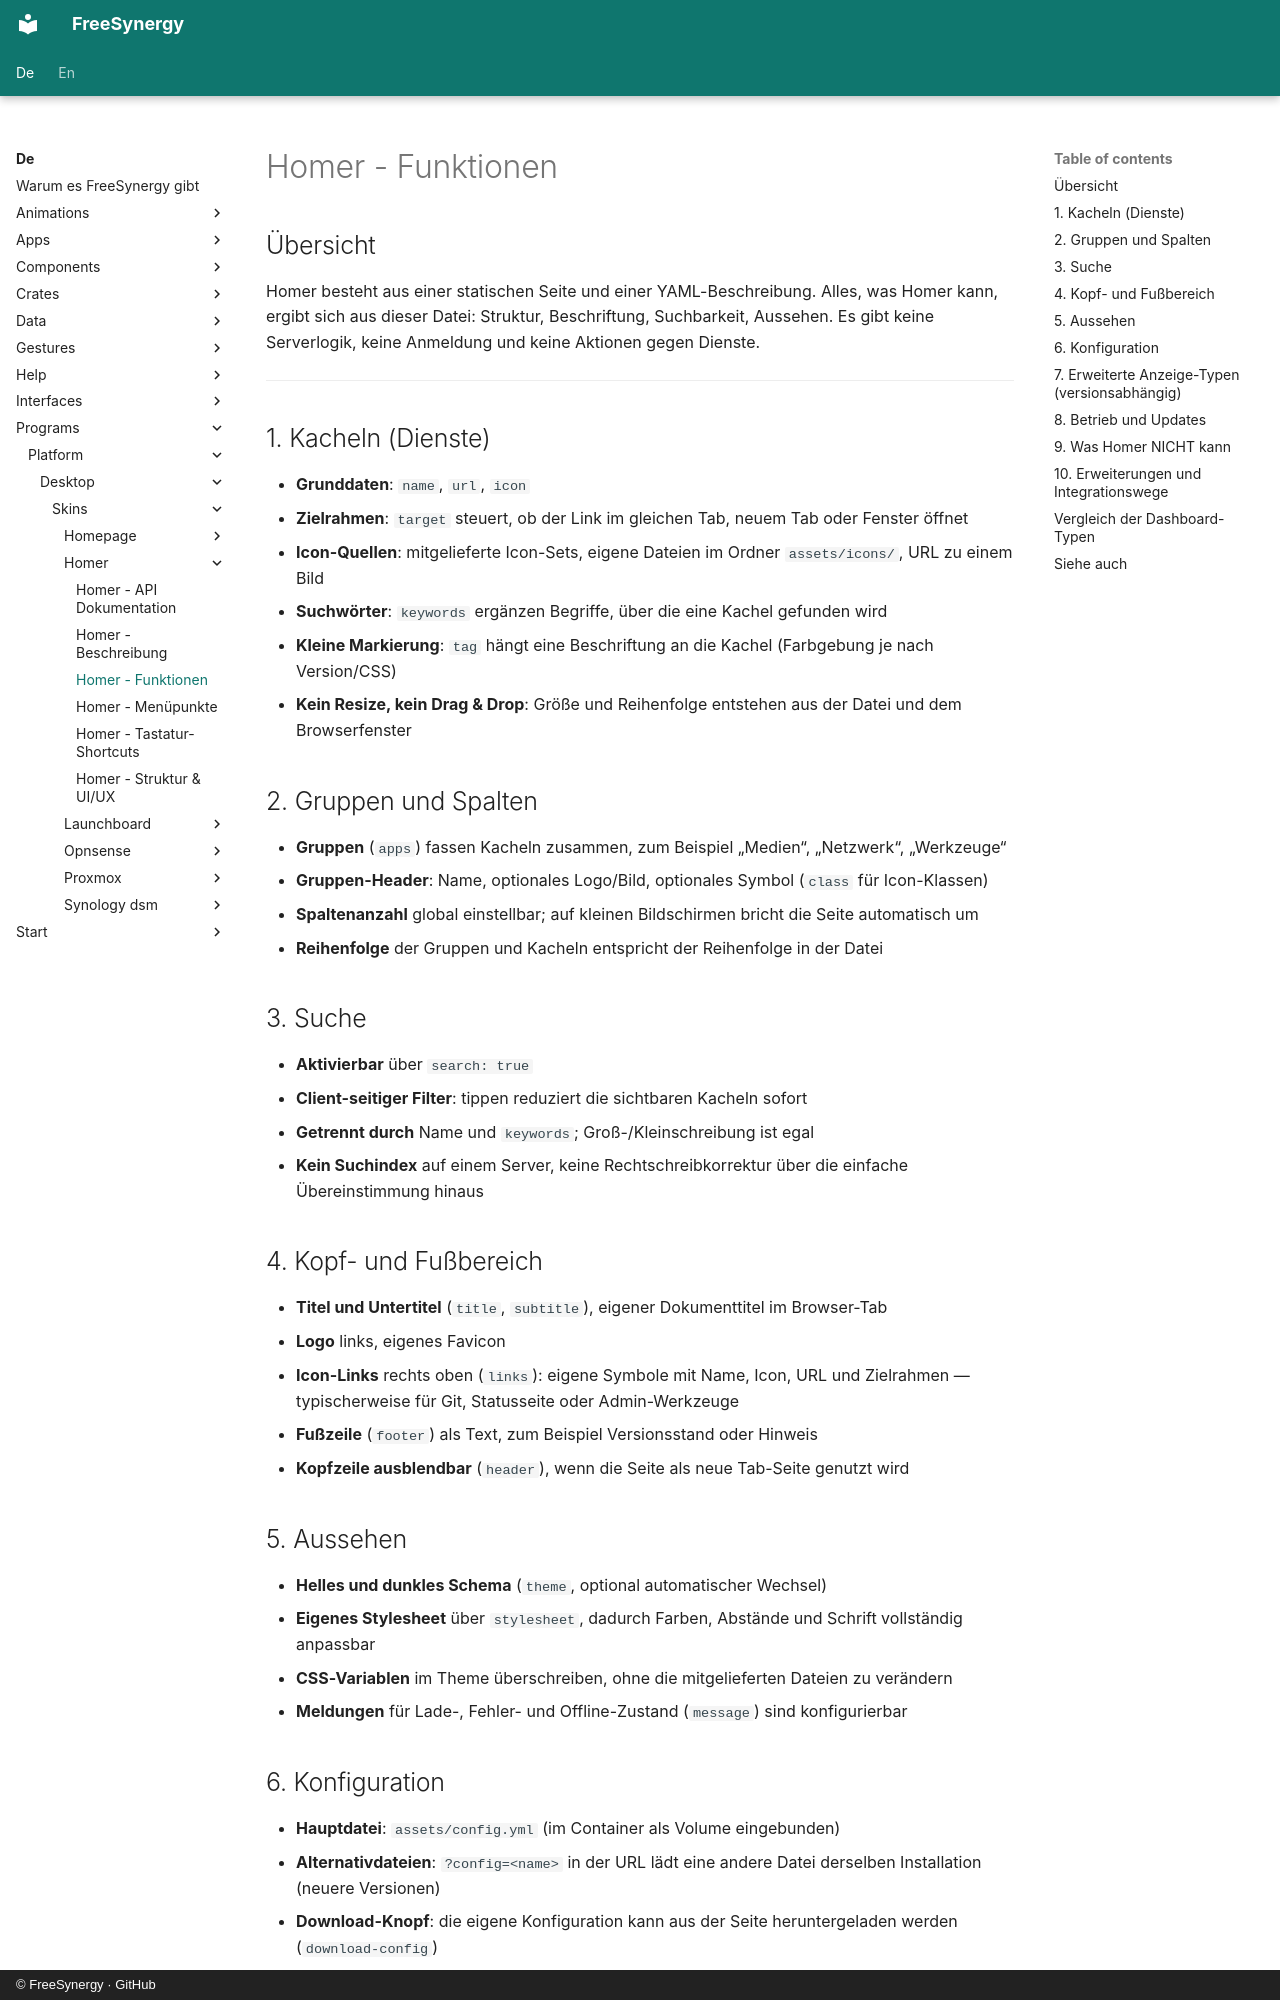

repository: FreeSynergy/fs-documentation · page: de/programs/platform/desktop/skins/homer/features/index.html · generator: mkdocs · copyright: © FreeSynergy · GitHub

# Homer - Funktionen

## Übersicht

Homer besteht aus einer statischen Seite und einer YAML-Beschreibung. Alles, was Homer kann, ergibt sich aus dieser Datei: Struktur, Beschriftung, Suchbarkeit, Aussehen. Es gibt keine Serverlogik, keine Anmeldung und keine Aktionen gegen Dienste.

---

## 1. Kacheln (Dienste)

- **Grunddaten**: `name`, `url`, `icon`
- **Zielrahmen**: `target` steuert, ob der Link im gleichen Tab, neuem Tab oder Fenster öffnet
- **Icon-Quellen**: mitgelieferte Icon-Sets, eigene Dateien im Ordner `assets/icons/`, URL zu einem Bild
- **Suchwörter**: `keywords` ergänzen Begriffe, über die eine Kachel gefunden wird
- **Kleine Markierung**: `tag` hängt eine Beschriftung an die Kachel (Farbgebung je nach Version/CSS)
- **Kein Resize, kein Drag & Drop**: Größe und Reihenfolge entstehen aus der Datei und dem Browserfenster

## 2. Gruppen und Spalten

- **Gruppen** (`apps`) fassen Kacheln zusammen, zum Beispiel „Medien“, „Netzwerk“, „Werkzeuge“
- **Gruppen-Header**: Name, optionales Logo/Bild, optionales Symbol (`class` für Icon-Klassen)
- **Spaltenanzahl** global einstellbar; auf kleinen Bildschirmen bricht die Seite automatisch um
- **Reihenfolge** der Gruppen und Kacheln entspricht der Reihenfolge in der Datei

## 3. Suche

- **Aktivierbar** über `search: true`
- **Client-seitiger Filter**: tippen reduziert die sichtbaren Kacheln sofort
- **Getrennt durch** Name und `keywords`; Groß-/Kleinschreibung ist egal
- **Kein Suchindex** auf einem Server, keine Rechtschreibkorrektur über die einfache Übereinstimmung hinaus

## 4. Kopf- und Fußbereich

- **Titel und Untertitel** (`title`, `subtitle`), eigener Dokumenttitel im Browser-Tab
- **Logo** links, eigenes Favicon
- **Icon-Links** rechts oben (`links`): eigene Symbole mit Name, Icon, URL und Zielrahmen — typischerweise für Git, Statusseite oder Admin-Werkzeuge
- **Fußzeile** (`footer`) als Text, zum Beispiel Versionsstand oder Hinweis
- **Kopfzeile ausblendbar** (`header`), wenn die Seite als neue Tab-Seite genutzt wird

## 5. Aussehen

- **Helles und dunkles Schema** (`theme`, optional automatischer Wechsel)
- **Eigenes Stylesheet** über `stylesheet`, dadurch Farben, Abstände und Schrift vollständig anpassbar
- **CSS-Variablen** im Theme überschreiben, ohne die mitgelieferten Dateien zu verändern
- **Meldungen** für Lade-, Fehler- und Offline-Zustand (`message`) sind konfigurierbar
